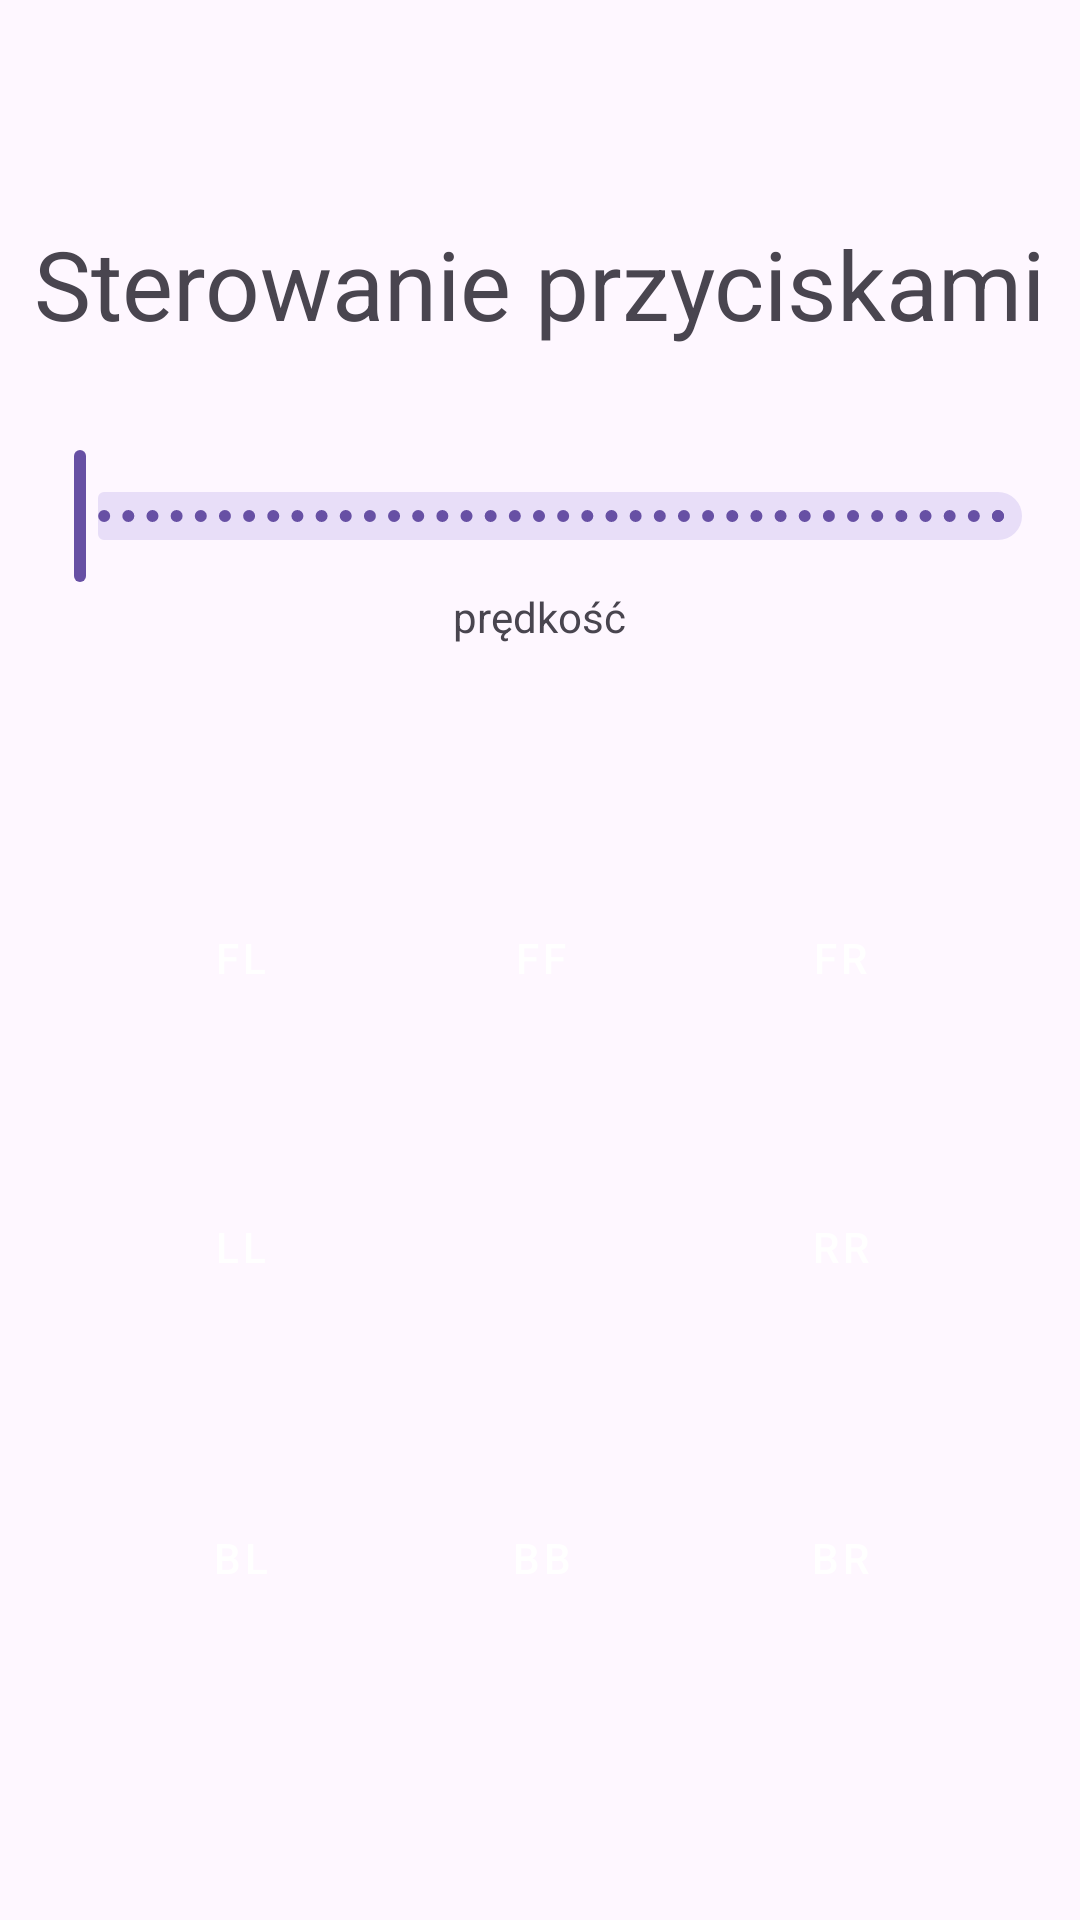

Android layout source for this screen:
<!-- AndroidManifest.xml: application theme Theme.RobotAppV6 -->
<!-- res/layout/activity_key_controll.xml -->
<?xml version="1.0" encoding="utf-8"?>
<androidx.constraintlayout.widget.ConstraintLayout xmlns:android="http://schemas.android.com/apk/res/android"
    xmlns:app="http://schemas.android.com/apk/res-auto"
    xmlns:tools="http://schemas.android.com/tools"
    android:layout_width="match_parent"
    android:layout_height="match_parent"
    tools:context=".KeyControlActivity">

    <com.google.android.material.slider.Slider
        android:contentDescription="predkosc"
        android:id="@+id/sliderSpeed"
        android:layout_width="350dp"
        android:layout_height="10dp"
        android:valueFrom="0.0"
        android:valueTo="1.0"
        android:stepSize="0.01"
        app:layout_constraintBottom_toTopOf="@+id/buttonFF"
        app:layout_constraintEnd_toEndOf="@+id/textViewTitle"
        app:layout_constraintHorizontal_bias="0.538"
        app:layout_constraintStart_toStartOf="@+id/textViewTitle"
        app:layout_constraintTop_toBottomOf="@+id/textViewTitle"
        app:layout_constraintVertical_bias="0.278" />

    <TextView
        android:id="@+id/textViewSliderDescription"
        android:layout_width="wrap_content"
        android:layout_height="wrap_content"
        android:text="prędkość"
        app:layout_constraintEnd_toEndOf="@+id/sliderSpeed"
        app:layout_constraintStart_toStartOf="@+id/sliderSpeed"
        app:layout_constraintTop_toBottomOf="@+id/sliderSpeed" />

    <TextView
        android:id="@+id/textViewTitle"
        android:layout_width="wrap_content"
        android:layout_height="wrap_content"
        android:text="Sterowanie przyciskami"
        android:textSize="32sp"
        app:layout_constraintBottom_toTopOf="@+id/buttonFF"
        app:layout_constraintEnd_toEndOf="parent"
        app:layout_constraintHorizontal_bias="0.494"
        app:layout_constraintStart_toStartOf="parent"
        app:layout_constraintTop_toTopOf="parent"
        app:layout_constraintVertical_bias="0.309" />

    <Button
        android:id="@+id/buttonBB"
        android:layout_width="80dp"
        android:layout_height="80dp"
        android:layout_marginTop="120dp"
        android:layout_marginBottom="144dp"
        android:text="BB"
        style="@style/Widget.MaterialComponents.Button"
        app:layout_constraintBottom_toBottomOf="parent"
        app:layout_constraintEnd_toEndOf="parent"
        app:layout_constraintHorizontal_bias="0.501"
        app:layout_constraintStart_toStartOf="parent"
        app:layout_constraintTop_toBottomOf="@+id/buttonFF"
        app:layout_constraintVertical_bias="0.0" />

    <Button
        android:id="@+id/buttonBR"
        android:layout_width="80dp"
        android:layout_height="80dp"
        android:layout_marginStart="20dp"
        android:text="BR"
        style="@style/Widget.MaterialComponents.Button"
        app:layout_constraintBottom_toBottomOf="parent"
        app:layout_constraintEnd_toEndOf="parent"
        app:layout_constraintHorizontal_bias="0.0"
        app:layout_constraintStart_toEndOf="@+id/buttonFF"
        app:layout_constraintTop_toTopOf="@+id/buttonBB"
        app:layout_constraintVertical_bias="0.0" />

    <Button
        android:id="@+id/buttonBL"
        android:layout_width="80dp"
        android:layout_height="80dp"
        android:layout_marginEnd="20dp"
        android:text="BL"
        style="@style/Widget.MaterialComponents.Button"
        app:layout_constraintBottom_toBottomOf="parent"
        app:layout_constraintEnd_toStartOf="@+id/buttonFF"
        app:layout_constraintHorizontal_bias="1.0"
        app:layout_constraintStart_toStartOf="parent"
        app:layout_constraintTop_toTopOf="@+id/buttonBB"
        app:layout_constraintVertical_bias="0.0" />

    <Button
        android:id="@+id/buttonRR"
        android:layout_width="80dp"
        android:layout_height="80dp"
        android:layout_marginStart="20dp"
        android:text="RR"
        style="@style/Widget.MaterialComponents.Button"
        app:layout_constraintBottom_toBottomOf="parent"
        app:layout_constraintEnd_toEndOf="parent"
        app:layout_constraintHorizontal_bias="0.0"
        app:layout_constraintStart_toEndOf="@+id/buttonFF"
        app:layout_constraintTop_toBottomOf="@+id/buttonFR"
        app:layout_constraintVertical_bias="0.081" />

    <Button
        android:id="@+id/buttonLL"
        android:layout_width="80dp"
        android:layout_height="80dp"
        android:layout_marginEnd="20dp"
        android:text="LL"
        style="@style/Widget.MaterialComponents.Button"
        app:layout_constraintBottom_toBottomOf="parent"
        app:layout_constraintEnd_toStartOf="@+id/buttonFF"
        app:layout_constraintHorizontal_bias="1.0"
        app:layout_constraintStart_toStartOf="parent"
        app:layout_constraintTop_toBottomOf="@+id/buttonFL"
        app:layout_constraintVertical_bias="0.081" />

    <Button
        android:id="@+id/buttonFF"
        android:layout_width="80dp"
        android:layout_height="80dp"
        android:text="FF"
        style="@style/Widget.MaterialComponents.Button"
        app:layout_constraintBottom_toBottomOf="parent"
        app:layout_constraintEnd_toEndOf="parent"
        app:layout_constraintStart_toStartOf="parent"
        app:layout_constraintTop_toTopOf="parent"
        app:layout_constraintVertical_bias="0.499" />

    <Button
        android:id="@+id/buttonFR"
        android:layout_width="80dp"
        android:layout_height="80dp"
        android:layout_marginStart="20dp"
        android:text="FR"
        style="@style/Widget.MaterialComponents.Button"
        app:layout_constraintBottom_toBottomOf="parent"
        app:layout_constraintEnd_toEndOf="parent"
        app:layout_constraintHorizontal_bias="0.0"
        app:layout_constraintStart_toEndOf="@+id/buttonFF"
        app:layout_constraintTop_toTopOf="parent"
        app:layout_constraintVertical_bias="0.499" />

    <Button
        android:id="@+id/buttonFL"
        android:layout_width="80dp"
        android:layout_height="80dp"
        android:layout_marginEnd="20dp"
        android:text="FL"
        style="@style/Widget.MaterialComponents.Button"
        app:layout_constraintBottom_toBottomOf="parent"
        app:layout_constraintEnd_toStartOf="@+id/buttonFF"
        app:layout_constraintHorizontal_bias="1.0"
        app:layout_constraintStart_toStartOf="parent"
        app:layout_constraintTop_toTopOf="parent"
        app:layout_constraintVertical_bias="0.499" />


</androidx.constraintlayout.widget.ConstraintLayout>
<!-- resources referenced by this layout -->
<resources>
  <style name="Theme.RobotAppV6" parent="Base.Theme.RobotAppV6" />
  <style name="Base.Theme.RobotAppV6" parent="Theme.Material3.DayNight.NoActionBar">
          
          
      </style>
</resources>
